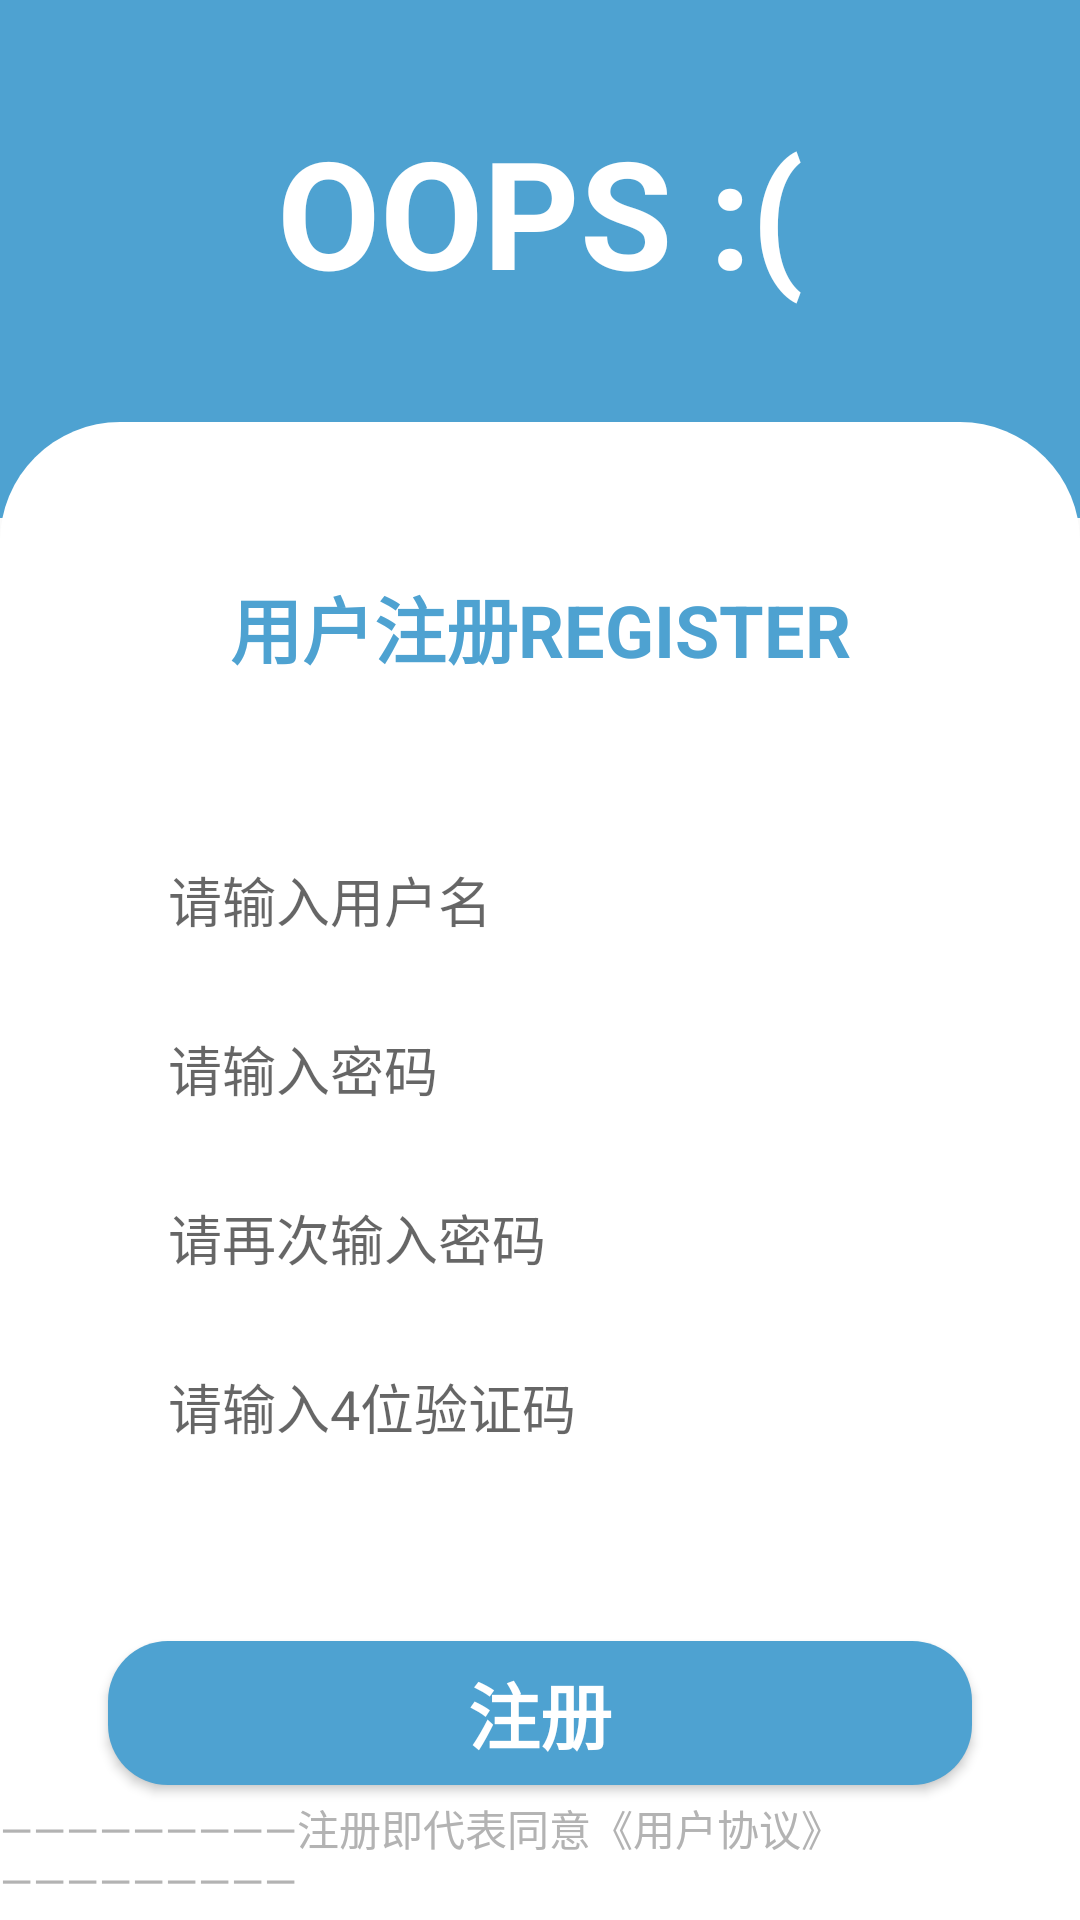

Produce the Android XML layout that renders to this screen, including the resource entries it uses.
<!-- AndroidManifest.xml: application theme Theme.FinalProject -->
<!-- res/layout/activity_register.xml -->
<?xml version="1.0" encoding="utf-8"?>
<androidx.constraintlayout.widget.ConstraintLayout xmlns:android="http://schemas.android.com/apk/res/android"
    xmlns:app="http://schemas.android.com/apk/res-auto"
    xmlns:tools="http://schemas.android.com/tools"
    android:layout_width="match_parent"
    android:layout_height="match_parent"
    tools:context=".LoginActivity">

    <ImageView
        android:id="@+id/registeractivity_img_topbar"
        android:layout_width="wrap_content"
        android:layout_height="0dp"
        android:scaleType="centerCrop"
        android:src="@drawable/login_topbar"
        app:layout_constraintHeight_percent=".27"
        app:layout_constraintVertical_bias="0"
        app:layout_constraintBottom_toBottomOf="parent"
        app:layout_constraintEnd_toEndOf="parent"
        app:layout_constraintStart_toStartOf="parent"
        app:layout_constraintTop_toTopOf="parent"/>

    <ImageView
        android:id="@+id/registeractivity_iv_back"
        android:layout_width="50dp"
        android:layout_height="50dp"
        android:layout_centerVertical="true"
        android:background="@drawable/ic_left_back"
        android:clickable="true"
        android:onClick="onClick"
        app:layout_constraintBottom_toTopOf="@+id/registeractivity_constraintLayout"
        app:layout_constraintEnd_toEndOf="parent"
        app:layout_constraintHorizontal_bias="0.044"
        app:layout_constraintStart_toStartOf="parent"
        app:layout_constraintTop_toTopOf="@+id/registeractivity_img_topbar"
        app:layout_constraintVertical_bias="0.16" />

    <androidx.constraintlayout.widget.ConstraintLayout
        android:id="@+id/registeractivity_constraintLayout"
        android:layout_width="match_parent"
        android:layout_height="0dp"
        android:background="@drawable/login_textview"
        app:layout_constraintBottom_toBottomOf="parent"
        app:layout_constraintEnd_toEndOf="parent"
        app:layout_constraintHeight_percent=".78"
        app:layout_constraintStart_toStartOf="parent"
        app:layout_constraintTop_toTopOf="parent"
        app:layout_constraintVertical_bias="1">

        <TextView
            android:id="@+id/registeractivity_title"
            android:layout_width="wrap_content"
            android:layout_height="wrap_content"
            android:text="用户注册REGISTER"
            android:textColor="@color/theme"
            android:textSize="24sp"
            android:textStyle="bold"
            app:layout_constraintBottom_toTopOf="@+id/registeractivity_et_username"
            app:layout_constraintEnd_toEndOf="parent"
            app:layout_constraintStart_toStartOf="parent"
            app:layout_constraintTop_toTopOf="parent" />

        <EditText
            android:id="@+id/registeractivity_et_username"
            android:layout_width="0dp"
            android:layout_height="wrap_content"
            app:layout_constraintWidth_percent=".8"
            app:layout_constraintVertical_bias=".3"
            app:layout_constraintHorizontal_bias=".5"
            android:hint="请输入用户名"
            android:paddingLeft="20dp"
            android:paddingTop="10dp"
            android:paddingBottom="10dp"
            android:background="@drawable/edit_text_background"
            app:layout_constraintBottom_toBottomOf="parent"
            app:layout_constraintEnd_toEndOf="parent"
            app:layout_constraintStart_toStartOf="parent"
            app:layout_constraintTop_toTopOf="parent"/>

        <EditText
            android:id="@+id/registeractivity_et_password1"
            android:layout_width="0dp"
            android:layout_height="wrap_content"
            android:hint="请输入密码"
            android:paddingLeft="20dp"
            android:paddingTop="10dp"
            android:paddingBottom="10dp"
            android:layout_marginTop="10dp"
            android:background="@drawable/edit_text_background"
            app:layout_constraintBottom_toBottomOf="parent"
            app:layout_constraintEnd_toEndOf="parent"
            app:layout_constraintHorizontal_bias=".5"
            app:layout_constraintStart_toStartOf="parent"
            app:layout_constraintTop_toBottomOf="@+id/registeractivity_et_username"
            app:layout_constraintVertical_bias="0"
            app:layout_constraintWidth_percent=".8" />

        <EditText
            android:id="@+id/registeractivity_et_password2"
            android:layout_width="0dp"
            android:layout_height="wrap_content"
            android:hint="请再次输入密码"
            android:paddingLeft="20dp"
            android:paddingTop="10dp"
            android:paddingBottom="10dp"
            android:layout_marginTop="10dp"
            android:background="@drawable/edit_text_background"
            app:layout_constraintBottom_toBottomOf="parent"
            app:layout_constraintEnd_toEndOf="parent"
            app:layout_constraintHorizontal_bias=".5"
            app:layout_constraintStart_toStartOf="parent"
            app:layout_constraintTop_toBottomOf="@+id/registeractivity_et_password1"
            app:layout_constraintVertical_bias="0"
            app:layout_constraintWidth_percent=".8" />


            <EditText
                android:id="@+id/registeractivity_et_phoneCodes"
                android:layout_width="0dp"
                android:layout_height="wrap_content"
                android:paddingLeft="20dp"
                android:paddingTop="10dp"
                android:paddingBottom="10dp"
                android:layout_marginTop="10dp"
                android:background="@drawable/edit_text_background"
                app:layout_constraintBottom_toBottomOf="parent"
                app:layout_constraintEnd_toEndOf="parent"
                app:layout_constraintHorizontal_bias=".5"
                app:layout_constraintStart_toStartOf="parent"
                app:layout_constraintTop_toBottomOf="@+id/registeractivity_et_password2"
                app:layout_constraintVertical_bias="0"
                app:layout_constraintWidth_percent=".8"
                android:hint="请输入4位验证码" />

        <ImageView
            android:id="@+id/registeractivity_iv_showCode"
            android:layout_width="0dp"
            android:layout_height="70dp"
            android:clickable="true"
            android:onClick="onClick"
            app:layout_constraintBottom_toTopOf="@+id/registeractivity_btn_register"
            app:layout_constraintEnd_toEndOf="parent"
            app:layout_constraintStart_toStartOf="parent"
            app:layout_constraintTop_toBottomOf="@+id/registeractivity_et_phoneCodes" />


        <Button
            android:id="@+id/registeractivity_btn_register"
            android:layout_width="0dp"
            android:layout_height="wrap_content"
            android:text="注册"
            android:textSize="24sp"
            android:textStyle="bold"
            android:background="@drawable/button_background"
            android:textColor="@color/white"
            app:layout_constraintBottom_toBottomOf="parent"
            app:layout_constraintEnd_toEndOf="parent"
            app:layout_constraintStart_toStartOf="parent"
            app:layout_constraintTop_toTopOf="parent"
            app:layout_constraintVertical_bias=".9"
            app:layout_constraintWidth_percent=".8" />

        <TextView
            android:layout_width="wrap_content"
            android:layout_height="wrap_content"
            android:text="—————————注册即代表同意《用户协议》—————————"
            android:textColor="#B3B3B3"
            app:layout_constraintBottom_toBottomOf="parent"
            app:layout_constraintEnd_toEndOf="parent"
            app:layout_constraintStart_toStartOf="parent"
            app:layout_constraintTop_toBottomOf="@+id/registeractivity_btn_register" />


    </androidx.constraintlayout.widget.ConstraintLayout>

    <TextView
        android:id="@+id/registeractivity_tv_title"
        android:layout_width="wrap_content"
        android:layout_height="wrap_content"
        android:text="OOPS :("
        android:textColor="@color/white"
        android:textSize="50dp"
        android:textStyle="bold"
        app:layout_constraintBottom_toTopOf="@+id/registeractivity_constraintLayout"
        app:layout_constraintEnd_toEndOf="@+id/registeractivity_img_topbar"
        app:layout_constraintStart_toStartOf="@+id/registeractivity_img_topbar"
        app:layout_constraintTop_toTopOf="parent" />

</androidx.constraintlayout.widget.ConstraintLayout>
<!-- resources referenced by this layout -->
<resources>
  <color name="theme">#4ea2d1</color>
  <color name="white">#FFFFFFFF</color>
  <!-- drawable button_background (drawable) -->
  <?xml version="1.0" encoding="utf-8"?>
  <shape xmlns:android="http://schemas.android.com/apk/res/android">
  
      <corners android:radius="20dp"/>
      <solid android:color="@color/theme"/>
  </shape>
  <!-- drawable login_textview (drawable) -->
  <?xml version="1.0" encoding="utf-8"?>
  <shape xmlns:android="http://schemas.android.com/apk/res/android"
  
      android:sharp="rectangle">
  
      <solid android:color="@color/white"/>
      <corners android:topRightRadius="40dp"
          android:topLeftRadius="40dp"/>
  
  </shape>
  <!-- drawable login_topbar: png bitmap (drawable, 981 bytes) -->
  <style name="Theme.FinalProject" parent="Theme.MaterialComponents.DayNight.NoActionBar.Bridge">
          
          <item name="colorPrimary">@color/purple_500</item>
          <item name="colorPrimaryVariant">@color/purple_700</item>
          <item name="colorOnPrimary">@color/white</item>
          
          <item name="colorSecondary">@color/teal_200</item>
          <item name="colorSecondaryVariant">@color/teal_700</item>
          <item name="colorOnSecondary">@color/black</item>
          
          <item name="android:statusBarColor" tools:targetApi="l">?attr/colorPrimaryVariant</item>
          
      </style>
  <color name="purple_500">#FF6200EE</color>
  <color name="purple_700">#FF3700B3</color>
  <color name="teal_200">#FF03DAC5</color>
  <color name="teal_700">#FF018786</color>
  <color name="black">#FF000000</color>
</resources>
